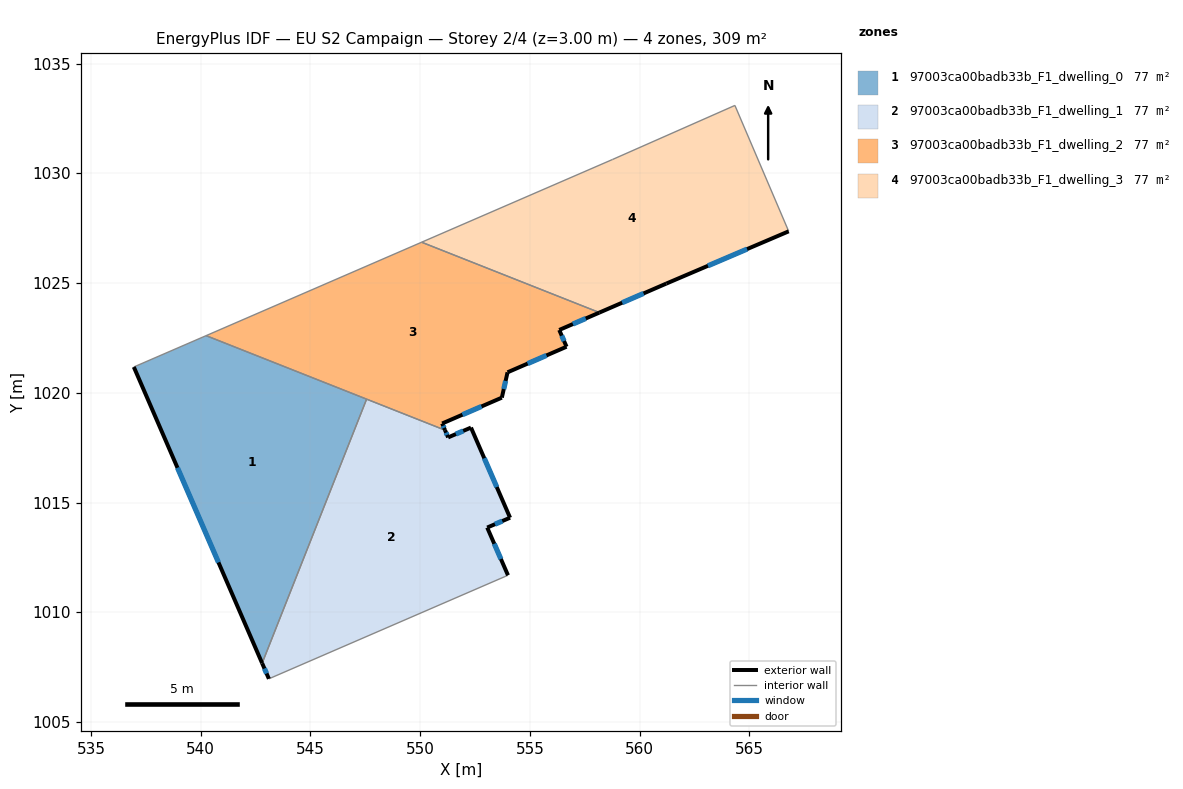
=== STOREY PLAN SPEC (per zone: floor XY polygon, exterior-wall plan segments, windows/doors) ===
zone 1: 97003ca00badb33b_F1_dwelling_0  (77.3 m²)
  floor: (547.56, 1019.71) (542.80, 1007.68) (536.95, 1021.18) (540.25, 1022.61)
  exterior wall: (536.95, 1021.18) – (542.80, 1007.68)  [14.7 m]
    window: (538.94, 1016.59) – (540.81, 1012.27)  [4.5 m²]
  interior walls: 3
zone 2: 97003ca00badb33b_F1_dwelling_1  (77.3 m²)
  floor: (552.32, 1018.42) (554.10, 1014.31) (553.06, 1013.86) (554.00, 1011.69) (543.11, 1006.97) (542.80, 1007.68) (547.56, 1019.71) (551.14, 1018.30) (551.28, 1017.97)
  exterior wall: (551.28, 1017.97) – (551.14, 1018.30)  [0.4 m]
    window: (551.23, 1018.08) – (551.18, 1018.19)  [0.1 m²]
  exterior wall: (552.32, 1018.42) – (551.28, 1017.97)  [1.1 m]
    window: (551.96, 1018.27) – (551.63, 1018.12)  [0.3 m²]
  exterior wall: (554.10, 1014.31) – (552.32, 1018.42)  [4.5 m]
    window: (553.49, 1015.71) – (552.92, 1017.02)  [1.4 m²]
  exterior wall: (553.06, 1013.86) – (554.10, 1014.31)  [1.1 m]
    window: (553.41, 1014.01) – (553.75, 1014.16)  [0.3 m²]
  exterior wall: (554.01, 1011.69) – (553.06, 1013.86)  [2.4 m]
    window: (553.68, 1012.43) – (553.38, 1013.12)  [0.7 m²]
  exterior wall: (542.80, 1007.68) – (543.11, 1006.97)  [0.8 m]
    window: (542.91, 1007.44) – (543.00, 1007.21)  [0.2 m²]
  interior walls: 3
zone 3: 97003ca00badb33b_F1_dwelling_2  (76.9 m²)
  floor: (558.17, 1023.66) (556.34, 1022.87) (556.67, 1022.10) (553.98, 1020.94) (553.72, 1019.78) (551.01, 1018.61) (551.14, 1018.30) (540.25, 1022.61) (550.07, 1026.87)
  exterior wall: (551.14, 1018.30) – (551.01, 1018.61)  [0.3 m]
    window: (551.09, 1018.40) – (551.05, 1018.50)  [0.1 m²]
  exterior wall: (556.34, 1022.87) – (558.17, 1023.66)  [2.0 m]
    window: (556.96, 1023.14) – (557.55, 1023.39)  [0.6 m²]
  exterior wall: (556.67, 1022.10) – (556.34, 1022.87)  [0.8 m]
    window: (556.56, 1022.36) – (556.45, 1022.61)  [0.3 m²]
  exterior wall: (553.98, 1020.94) – (556.67, 1022.10)  [2.9 m]
    window: (554.90, 1021.33) – (555.76, 1021.71)  [0.9 m²]
  exterior wall: (553.72, 1019.78) – (553.98, 1020.94)  [1.2 m]
    window: (553.81, 1020.17) – (553.90, 1020.54)  [0.4 m²]
  exterior wall: (551.01, 1018.61) – (553.72, 1019.78)  [3.0 m]
    window: (551.93, 1019.01) – (552.80, 1019.38)  [0.9 m²]
  interior walls: 4
zone 4: 97003ca00badb33b_F1_dwelling_3  (77.2 m²)
  floor: (564.35, 1033.10) (566.80, 1027.36) (561.22, 1024.98) (558.17, 1023.66) (550.07, 1026.87) (558.77, 1030.64)
  exterior wall: (561.22, 1024.98) – (566.80, 1027.36)  [6.1 m]
    window: (563.12, 1025.79) – (564.90, 1026.55)  [1.9 m²]
  exterior wall: (558.17, 1023.66) – (561.22, 1024.98)  [3.3 m]
    window: (559.21, 1024.11) – (560.18, 1024.53)  [1.0 m²]
  interior walls: 4

=== DERIVED (storey summary) ===
Building: EU S2 Campaign
Storey: 2 of 4  (floor level z = 3.00 m)
Storey gross floor area: 308.7 m²
Zones on this storey: 4
  - 97003ca00badb33b_F1_dwelling_0: floor 77.3 m²; exterior wall 14.7 m (44.1 m²); 1 window(s) 4.5 m²; WWR 10.2%
  - 97003ca00badb33b_F1_dwelling_1: floor 77.3 m²; exterior wall 10.3 m (30.8 m²); 6 window(s) 3.1 m²; WWR 10.2%
  - 97003ca00badb33b_F1_dwelling_2: floor 76.9 m²; exterior wall 10.2 m (30.7 m²); 6 window(s) 3.1 m²; WWR 10.2%
  - 97003ca00badb33b_F1_dwelling_3: floor 77.2 m²; exterior wall 9.4 m (28.2 m²); 2 window(s) 2.9 m²; WWR 10.2%
Zone adjacency (shared interzone walls):
  - 97003ca00badb33b_F1_dwelling_0 ↔ 97003ca00badb33b_F1_dwelling_1
  - 97003ca00badb33b_F1_dwelling_0 ↔ 97003ca00badb33b_F1_dwelling_2
  - 97003ca00badb33b_F1_dwelling_1 ↔ 97003ca00badb33b_F1_dwelling_2
  - 97003ca00badb33b_F1_dwelling_2 ↔ 97003ca00badb33b_F1_dwelling_3